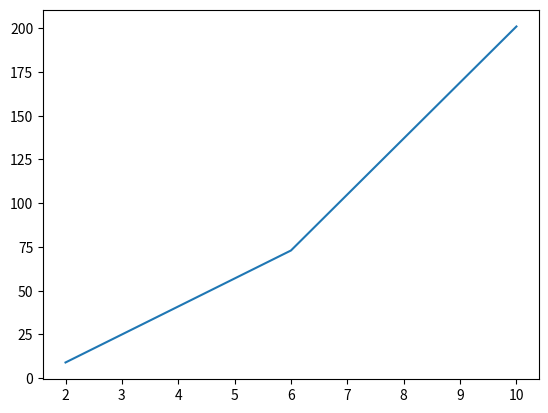

This chart was generated by the following Python code:
"""
Phast sinh dữ liệu
Ứng dụng trong mô hình máy học
Numpy hỗ trợ phát sinh dữ liệu

"""

import numpy as np
import matplotlib.pyplot as plt

#arr = np.arange(1,100,3) #phát sinh 1 khoản có step được chỉ định 
#print(arr)

#arr2 = np.arange(10.)
#print(arr2)

#arr3 = np.arange(0.5, 10, 0.8)
#print(arr3)


#arr4 = np.linspace(1, 10,100)
#print(arr4)


"""
Cho hàm số y = 2x + 1
hãy vẽ đồ thị trong đoạn [2, 10]
"""
x = np.linspace(2,10,3)
y = 2*x*x + 1

plt.plot(x,y)
plt.show()
print(x)
print(y)